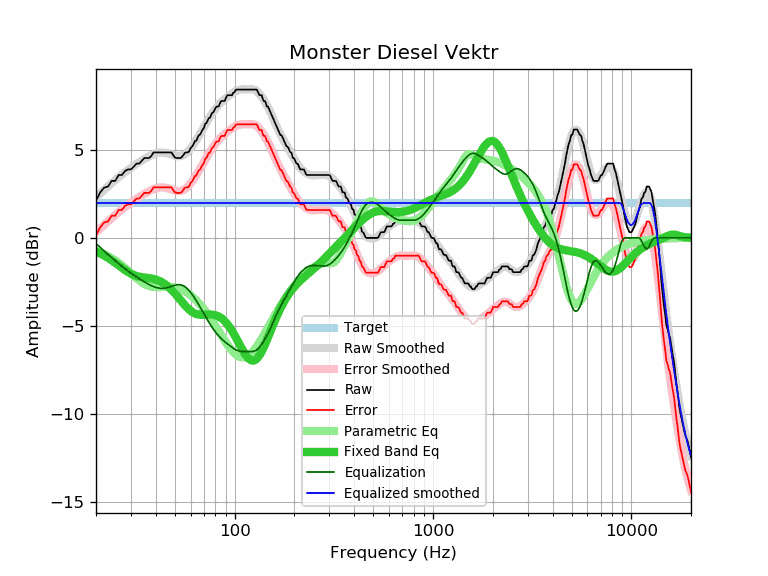

Values plotted in this chart, from the file beside it:
frequency, raw, error, smoothed, error_smoothed, equalization, parametric_eq, equalized_raw, equalized_smoothed, target
20, 2.11, 0.13, 2.30, 0.32, -0.32, -0.78, 1.79, 1.98, 1.98
21, 2.59, 0.61, 2.52, 0.54, -0.54, -0.89, 2.05, 1.98, 1.98
22, 2.86, 0.88, 2.73, 0.75, -0.75, -1.01, 2.11, 1.98, 1.98
23, 2.92, 0.94, 2.92, 0.94, -0.94, -1.14, 1.98, 1.98, 1.98
24, 3.24, 1.26, 3.11, 1.13, -1.13, -1.28, 2.11, 1.98, 1.98
25, 3.24, 1.26, 3.28, 1.30, -1.30, -1.42, 1.94, 1.98, 1.98
26, 3.57, 1.59, 3.45, 1.46, -1.46, -1.56, 2.11, 1.98, 1.98
27, 3.57, 1.59, 3.60, 1.62, -1.62, -1.70, 1.95, 1.98, 1.98
28, 3.80, 1.82, 3.74, 1.75, -1.75, -1.83, 2.05, 1.98, 1.98
29, 3.89, 1.91, 3.87, 1.88, -1.88, -1.94, 2.01, 1.98, 1.98
30, 3.89, 1.91, 3.99, 2.00, -2.00, -2.03, 1.89, 1.98, 1.98
31, 4.05, 2.07, 4.10, 2.12, -2.12, -2.11, 1.93, 1.98, 1.98
32, 4.22, 2.24, 4.20, 2.22, -2.22, -2.17, 2.00, 1.98, 1.98
33, 4.22, 2.24, 4.30, 2.32, -2.32, -2.20, 1.90, 1.98, 1.98
34, 4.37, 2.39, 4.39, 2.41, -2.41, -2.23, 1.96, 1.98, 1.98
35, 4.54, 2.56, 4.48, 2.50, -2.50, -2.25, 2.04, 1.98, 1.98
36, 4.54, 2.56, 4.56, 2.58, -2.58, -2.27, 1.96, 1.98, 1.98
37, 4.54, 2.56, 4.63, 2.65, -2.65, -2.28, 1.89, 1.98, 1.98
38, 4.65, 2.67, 4.70, 2.72, -2.72, -2.31, 1.93, 1.98, 1.98
39, 4.86, 2.88, 4.75, 2.77, -2.77, -2.33, 2.09, 1.98, 1.98
40, 4.86, 2.88, 4.80, 2.81, -2.81, -2.37, 2.05, 1.98, 1.98
41, 4.86, 2.88, 4.83, 2.85, -2.85, -2.41, 2.01, 1.98, 1.98
42, 4.86, 2.88, 4.85, 2.86, -2.86, -2.46, 2.00, 1.98, 1.98
43, 4.86, 2.88, 4.85, 2.87, -2.87, -2.52, 1.99, 1.98, 1.98
44, 4.86, 2.88, 4.85, 2.86, -2.86, -2.59, 2.00, 1.98, 1.98
45, 4.86, 2.88, 4.83, 2.85, -2.85, -2.67, 2.01, 1.98, 1.98
46, 4.86, 2.88, 4.80, 2.82, -2.82, -2.76, 2.04, 1.98, 1.98
47, 4.86, 2.88, 4.77, 2.79, -2.79, -2.85, 2.07, 1.98, 1.98
48, 4.86, 2.88, 4.73, 2.75, -2.75, -2.95, 2.11, 1.98, 1.98
49, 4.70, 2.72, 4.70, 2.72, -2.72, -3.05, 1.98, 1.98, 1.98
50, 4.57, 2.59, 4.67, 2.69, -2.69, -3.16, 1.88, 1.98, 1.98
51, 4.54, 2.56, 4.65, 2.67, -2.67, -3.27, 1.87, 1.98, 1.98
52, 4.54, 2.56, 4.64, 2.66, -2.66, -3.39, 1.88, 1.98, 1.98
53, 4.54, 2.56, 4.65, 2.66, -2.66, -3.50, 1.88, 1.98, 1.98
54, 4.57, 2.59, 4.67, 2.68, -2.68, -3.61, 1.89, 1.98, 1.98
55, 4.70, 2.72, 4.70, 2.72, -2.72, -3.71, 1.98, 1.98, 1.98
56, 4.82, 2.84, 4.75, 2.77, -2.77, -3.82, 2.05, 1.98, 1.98
57, 4.86, 2.88, 4.82, 2.83, -2.83, -3.91, 2.03, 1.98, 1.98
58, 4.86, 2.88, 4.89, 2.91, -2.91, -4.00, 1.95, 1.98, 1.98
59, 4.92, 2.94, 4.98, 3.00, -3.00, -4.08, 1.92, 1.98, 1.98
60, 5.11, 3.13, 5.08, 3.10, -3.10, -4.15, 2.01, 1.98, 1.98
61, 5.19, 3.21, 5.19, 3.21, -3.21, -4.20, 1.98, 1.98, 1.98
62, 5.32, 3.34, 5.30, 3.32, -3.32, -4.25, 2.00, 1.98, 1.98
63, 5.50, 3.52, 5.42, 3.44, -3.44, -4.29, 2.06, 1.98, 1.98
64, 5.51, 3.53, 5.54, 3.56, -3.56, -4.32, 1.95, 1.98, 1.98
65, 5.69, 3.71, 5.67, 3.69, -3.69, -4.35, 2.00, 1.98, 1.98
66, 5.84, 3.86, 5.79, 3.81, -3.81, -4.36, 2.03, 1.98, 1.98
67, 5.87, 3.89, 5.92, 3.94, -3.94, -4.37, 1.93, 1.98, 1.98
68, 6.03, 4.05, 6.04, 4.06, -4.06, -4.38, 1.97, 1.98, 1.98
69, 6.16, 4.18, 6.17, 4.19, -4.19, -4.38, 1.97, 1.98, 1.98
70, 6.24, 4.26, 6.29, 4.31, -4.31, -4.37, 1.93, 1.98, 1.98
71, 6.49, 4.51, 6.41, 4.43, -4.43, -4.37, 2.06, 1.98, 1.98
72, 6.52, 4.54, 6.53, 4.55, -4.55, -4.36, 1.97, 1.98, 1.98
73, 6.67, 4.69, 6.65, 4.67, -4.67, -4.36, 2.00, 1.98, 1.98
74, 6.81, 4.83, 6.76, 4.78, -4.78, -4.36, 2.03, 1.98, 1.98
75, 6.82, 4.84, 6.87, 4.89, -4.89, -4.36, 1.93, 1.98, 1.98
76, 6.97, 4.99, 6.97, 4.99, -4.99, -4.36, 1.98, 1.98, 1.98
77, 7.11, 5.13, 7.07, 5.09, -5.09, -4.36, 2.02, 1.98, 1.98
78, 7.14, 5.16, 7.16, 5.18, -5.18, -4.37, 1.96, 1.98, 1.98
79, 7.24, 5.26, 7.25, 5.27, -5.27, -4.38, 1.97, 1.98, 1.98
... 553 more rows
